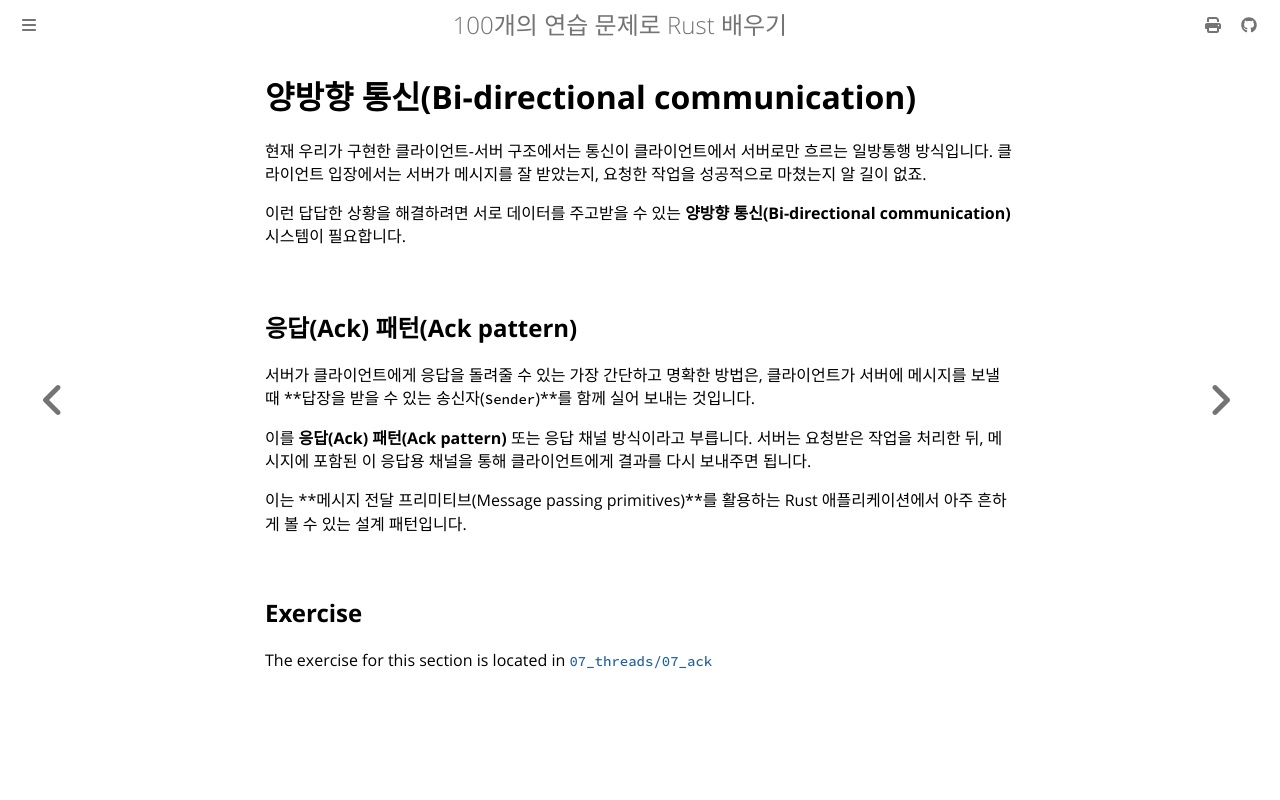

repository: partrita/100-exercises-to-learn-rust · page: 07_threads/07_ack.html · generator: mdbook

# 양방향 통신(Bi-directional communication)

현재 우리가 구현한 클라이언트-서버 구조에서는 통신이 클라이언트에서 서버로만 흐르는 일방통행 방식입니다. 클라이언트 입장에서는 서버가 메시지를 잘 받았는지, 요청한 작업을 성공적으로 마쳤는지 알 길이 없죠.

이런 답답한 상황을 해결하려면 서로 데이터를 주고받을 수 있는 **양방향 통신(Bi-directional communication)** 시스템이 필요합니다.

## 응답(Ack) 패턴(Ack pattern)

서버가 클라이언트에게 응답을 돌려줄 수 있는 가장 간단하고 명확한 방법은, 클라이언트가 서버에 메시지를 보낼 때 **답장을 받을 수 있는 송신자(`Sender`)**를 함께 실어 보내는 것입니다.

이를 **응답(Ack) 패턴(Ack pattern)** 또는 응답 채널 방식이라고 부릅니다. 서버는 요청받은 작업을 처리한 뒤, 메시지에 포함된 이 응답용 채널을 통해 클라이언트에게 결과를 다시 보내주면 됩니다.

이는 **메시지 전달 프리미티브(Message passing primitives)**를 활용하는 Rust 애플리케이션에서 아주 흔하게 볼 수 있는 설계 패턴입니다.
